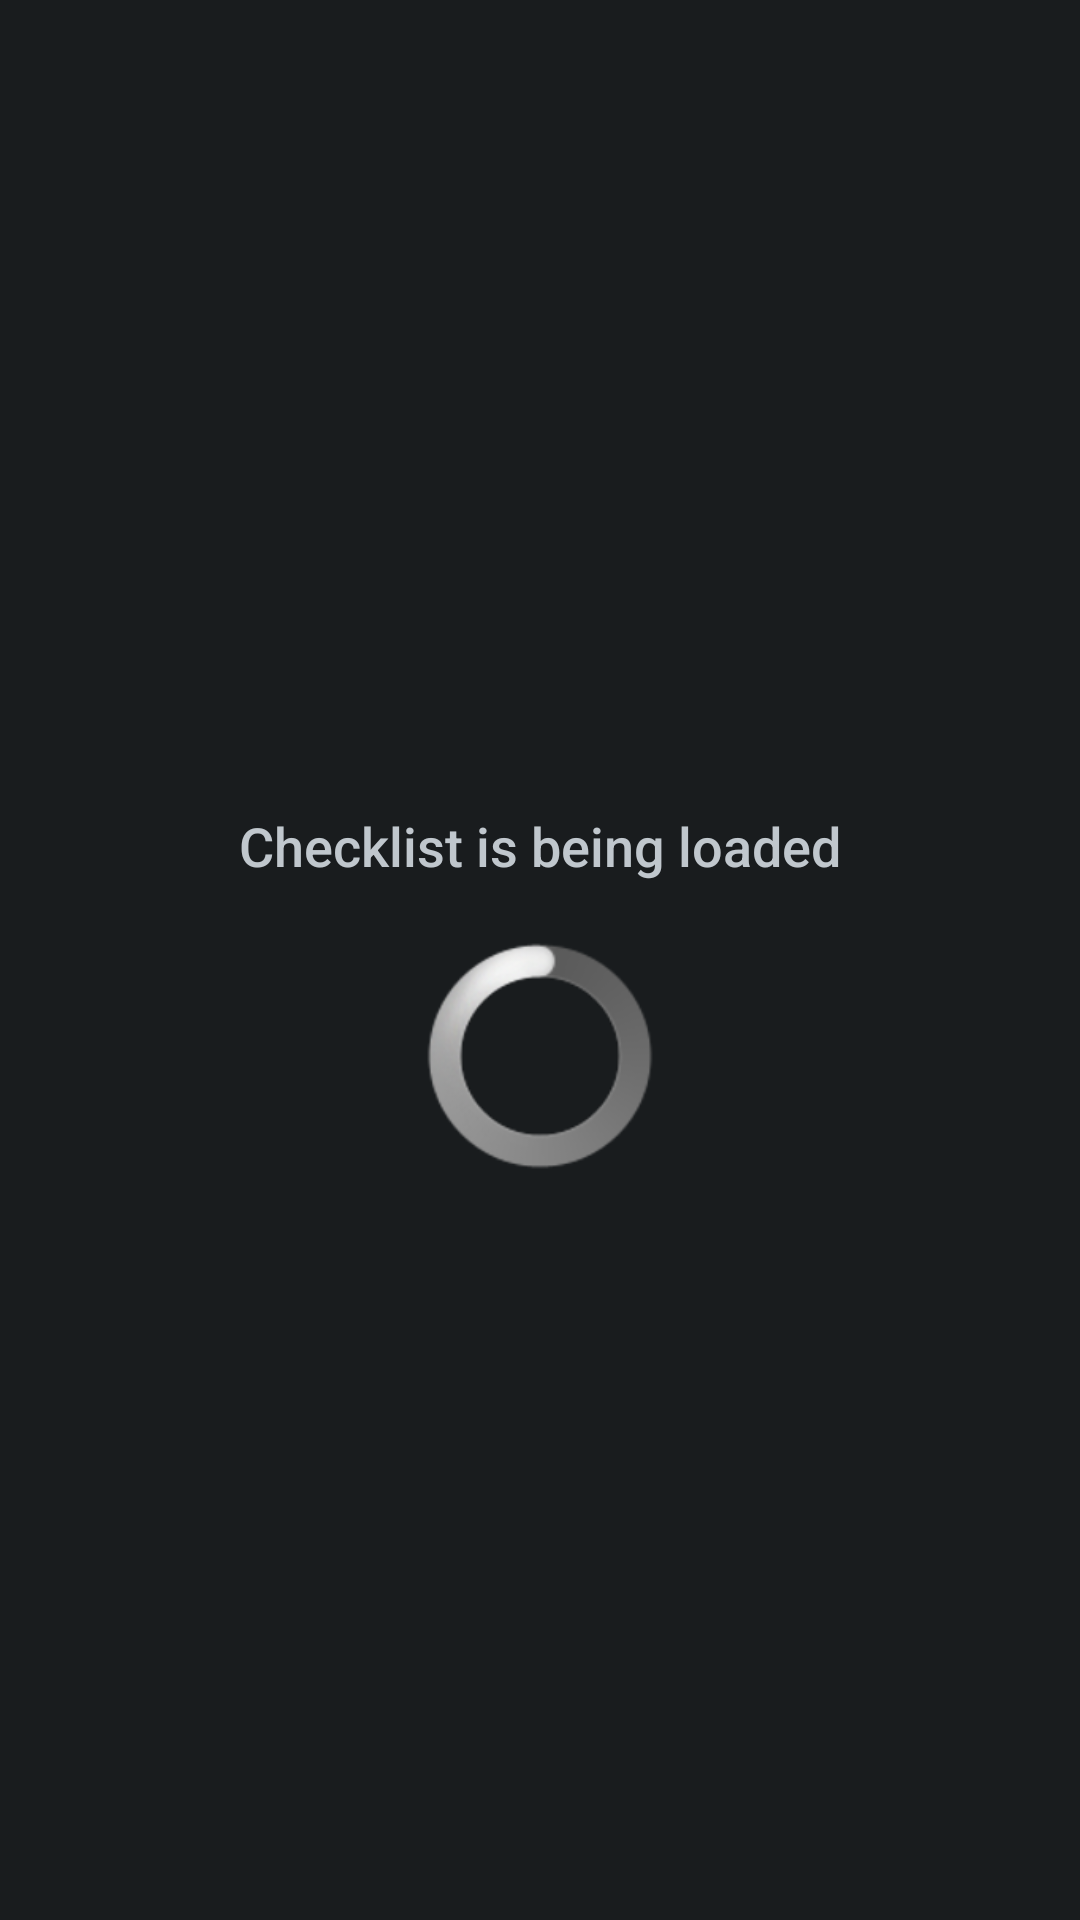

Layout XML and referenced resources for this Android screen:
<!-- AndroidManifest.xml: application theme AppTheme -->
<!-- res/layout/location_layout.xml -->
<?xml version="1.0" encoding="utf-8"?>
<FrameLayout xmlns:android="http://schemas.android.com/apk/res/android"
    android:id="@+id/layout"
    android:layout_width="match_parent"
    android:layout_height="match_parent"
    android:layout_marginBottom="@dimen/glass_card_footer_margin"
    android:layout_marginLeft="@dimen/glass_card_margin"
    android:layout_marginRight="@dimen/glass_card_margin"
    android:layout_marginTop="@dimen/glass_card_margin">

    <LinearLayout
        android:id="@+id/location_layout"
        android:layout_width="match_parent"
        android:layout_height="match_parent"
        android:orientation="vertical"
        android:visibility="gone">

        <LinearLayout
            android:id="@+id/info_container"
            android:layout_width="fill_parent"
            android:layout_height="wrap_content"
            android:layout_gravity="top"
            android:layout_weight="3"
            android:baselineAligned="false"
            android:gravity="center_vertical"
            android:orientation="horizontal"
            android:paddingTop="50dp">


            <LinearLayout
                android:layout_width="fill_parent"
                android:layout_height="fill_parent"
                android:layout_weight="1"
                android:gravity="center_vertical|end"
                android:orientation="horizontal"
                android:paddingRight="10dp">

                <ImageView
                    android:id="@+id/map_icon"
                    android:layout_width="100dp"
                    android:layout_height="100dp"
                    android:scaleType="fitXY"
                    android:src="@drawable/map_icon" />
            </LinearLayout>

            <LinearLayout
                android:id="@+id/info_text_container"
                android:layout_width="fill_parent"
                android:layout_height="fill_parent"
                android:layout_weight="0.9"
                android:orientation="vertical"
                android:paddingLeft="10dp">

                <TextView
                    android:id="@+id/location_code"
                    android:layout_width="fill_parent"
                    android:layout_height="wrap_content"
                    android:layout_gravity="center"
                    android:layout_weight="1"
                    android:gravity="left|bottom"
                    android:text="74nn"
                    android:textSize="48sp" />

                <TextView
                    android:id="@+id/area_code"
                    android:layout_width="fill_parent"
                    android:layout_height="wrap_content"
                    android:layout_gravity="center"
                    android:layout_weight="1"
                    android:gravity="top|left"
                    android:text="112A"
                    android:textSize="28sp" />

            </LinearLayout>


        </LinearLayout>

        <TextView
            android:id="@+id/instructions"
            android:layout_width="fill_parent"
            android:layout_height="wrap_content"
            android:layout_gravity="bottom"
            android:layout_weight="1"
            android:gravity="center"
            android:text="@array/tap_two_to_refresh"
            android:textAppearance="@android:style/TextAppearance.DeviceDefault.Small" />

    </LinearLayout>

    <LinearLayout
        android:id="@+id/loader_layout"
        android:layout_width="match_parent"
        android:layout_height="match_parent"
        android:gravity="center"
        android:orientation="vertical">

        <TextView
            android:id="@+id/textView"
            android:layout_width="wrap_content"
            android:layout_height="wrap_content"
            android:layout_gravity="center"
            android:layout_margin="20dp"
            android:text="@string/checklist_loading"
            android:textAppearance="?android:attr/textAppearanceMedium" />

        <ProgressBar
            android:id="@+id/progressBar"
            style="@android:style/Widget.ProgressBar.Large"
            android:layout_width="250dp"
            android:layout_height="wrap_content"
            android:layout_gravity="center"
            android:indeterminate="true" />
    </LinearLayout>
</FrameLayout>
<!-- resources referenced by this layout -->
<resources>
  <string-array name="tap_two_to_refresh">
          <item>Tap with two fingers to refresh</item>
          <item>refresh</item>
      </string-array>
  <dimen name="glass_card_footer_margin">33px</dimen>
  <dimen name="glass_card_margin">30px</dimen>
  <!-- drawable map_icon: png bitmap (drawable-hdpi, 1566 bytes) -->
  <string name="checklist_loading">Checklist is being loaded</string>
  <style name="AppTheme" parent="android:Theme.DeviceDefault" />
</resources>
